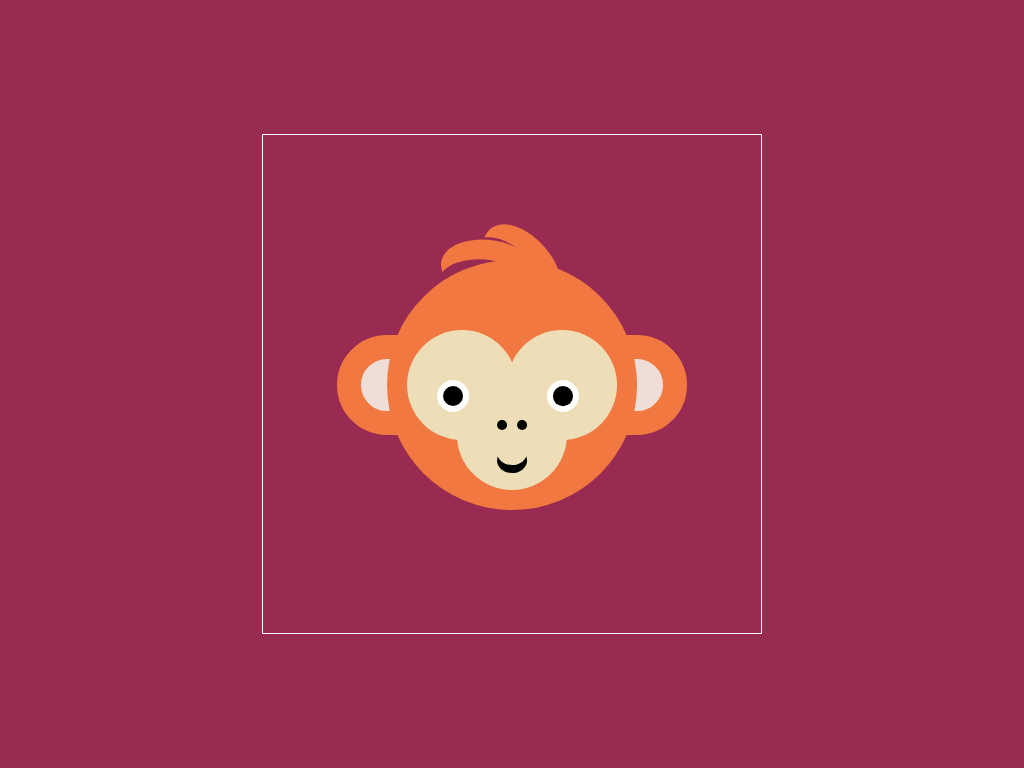

Give the HTML and CSS whose rendering is this image.

<!-- file: index.html -->
<!DOCTYPE html>
<html lang="en">
<head>
    <meta charset="UTF-8">
    <meta name="viewport" content="width=device-width, initial-scale=1.0">
    <link rel="preconnect" href="https://fonts.googleapis.com">
<link rel="preconnect" href="https://fonts.gstatic.com" crossorigin>
<link href="https://fonts.googleapis.com/css2?family=Barlow+Semi+Condensed:wght@300&display=swap" rel="stylesheet">
    <link rel="stylesheet" href="monkey.css">
    <title>Monkey Art</title>
</head>
<body>
    <div class="container">
        <div class="ears">
            <div class="monkey">
                <div class="oju"></div>
                <div class="mouth"></div>
                    </div>
                    </div>
    </div>
</body>
</html>

/* file: monkey.css */
* {
    margin: 0;
    padding: 0;
    box-sizing: border-box;
}

body {
    background-color: #992a52;
    font-family: 'Barlow Semi Condensed', sans-serif;
}

.container {
    top: 50%;
    left: 50%;
    width: 31.25em;
    height: 31.25em;
    position: absolute;
    border: 1px solid white;
    transform: translate(-50%, -50%);
}

.monkey {
    top: 50%;
    left: 50%;
    width: 15.62em;
    height: 15.62em;
    position: absolute;
    border-radius: 50%;
    background-color: #f17840;
    transform: translate(-50%, -50%);
}

.monkey:before {
    content: " ";
    left:3.12em;
    width: 6.25em;
    height: 3.75em;
    position: absolute;
    border-radius: 50%;
    transform: rotate(10deg);
    box-shadow: 0 -1.25em #f17840;
}

.monkey:after {
    content: " ";
    left: 4.37em;
    width: 6.25em;
    height: 3.75em;
    bottom: 12.5em;
    position: absolute;
    border-radius: 50%;
    transform: rotate(50deg);
    box-shadow: 0 -1.25em #f17840;
}

.ears {
    left: 0;
    right: 0;
    top: 12.5em;
    margin: auto;
    width: 21.87em;
    height: 6.25em;
    position: absolute;
    border-radius: 3.75em;
    border: 24px solid #f17840;
    background-color: #eeded7;
}

.oju {
    top: 4.37em;
    left: 1.25em;
    width: 6.87em;
    height: 6.87em;
    position: absolute;
    border-radius: 50%;
    background-color: #eedeb7;
    box-shadow: 6.25em 0 #eedeb7, 3.12em 3.12em #eedeb7;
}

.oju:before {
    content: " ";
    top: 3.12em;
    left: 1.87em;
    width: 1.25em;
    height: 1.25em;
    position: absolute;
    border-radius: 50%;
    border: 0.43em solid #fff;
    background-color:#000000;
    box-shadow: 6.87em 0 0 -0.37em #000000, 6.87em 0 #ffffff;
}

.oju:after {
    content: " ";
    top: 5.62em;
    left: 5.62em;
    width: 0.62em;
    height: 0.62em;
    position: absolute;
    border-radius: 50%;
    background-color: #000000;
    box-shadow: 1.25em 0 #000000;
}

.mouth {
    top: 11.25em;
    left: 6.87em;
    width: 1.87em;
    height: 1.56em;
    position: absolute;
    border-radius: 50%;
    box-shadow: 0 0.5em #000000;
}